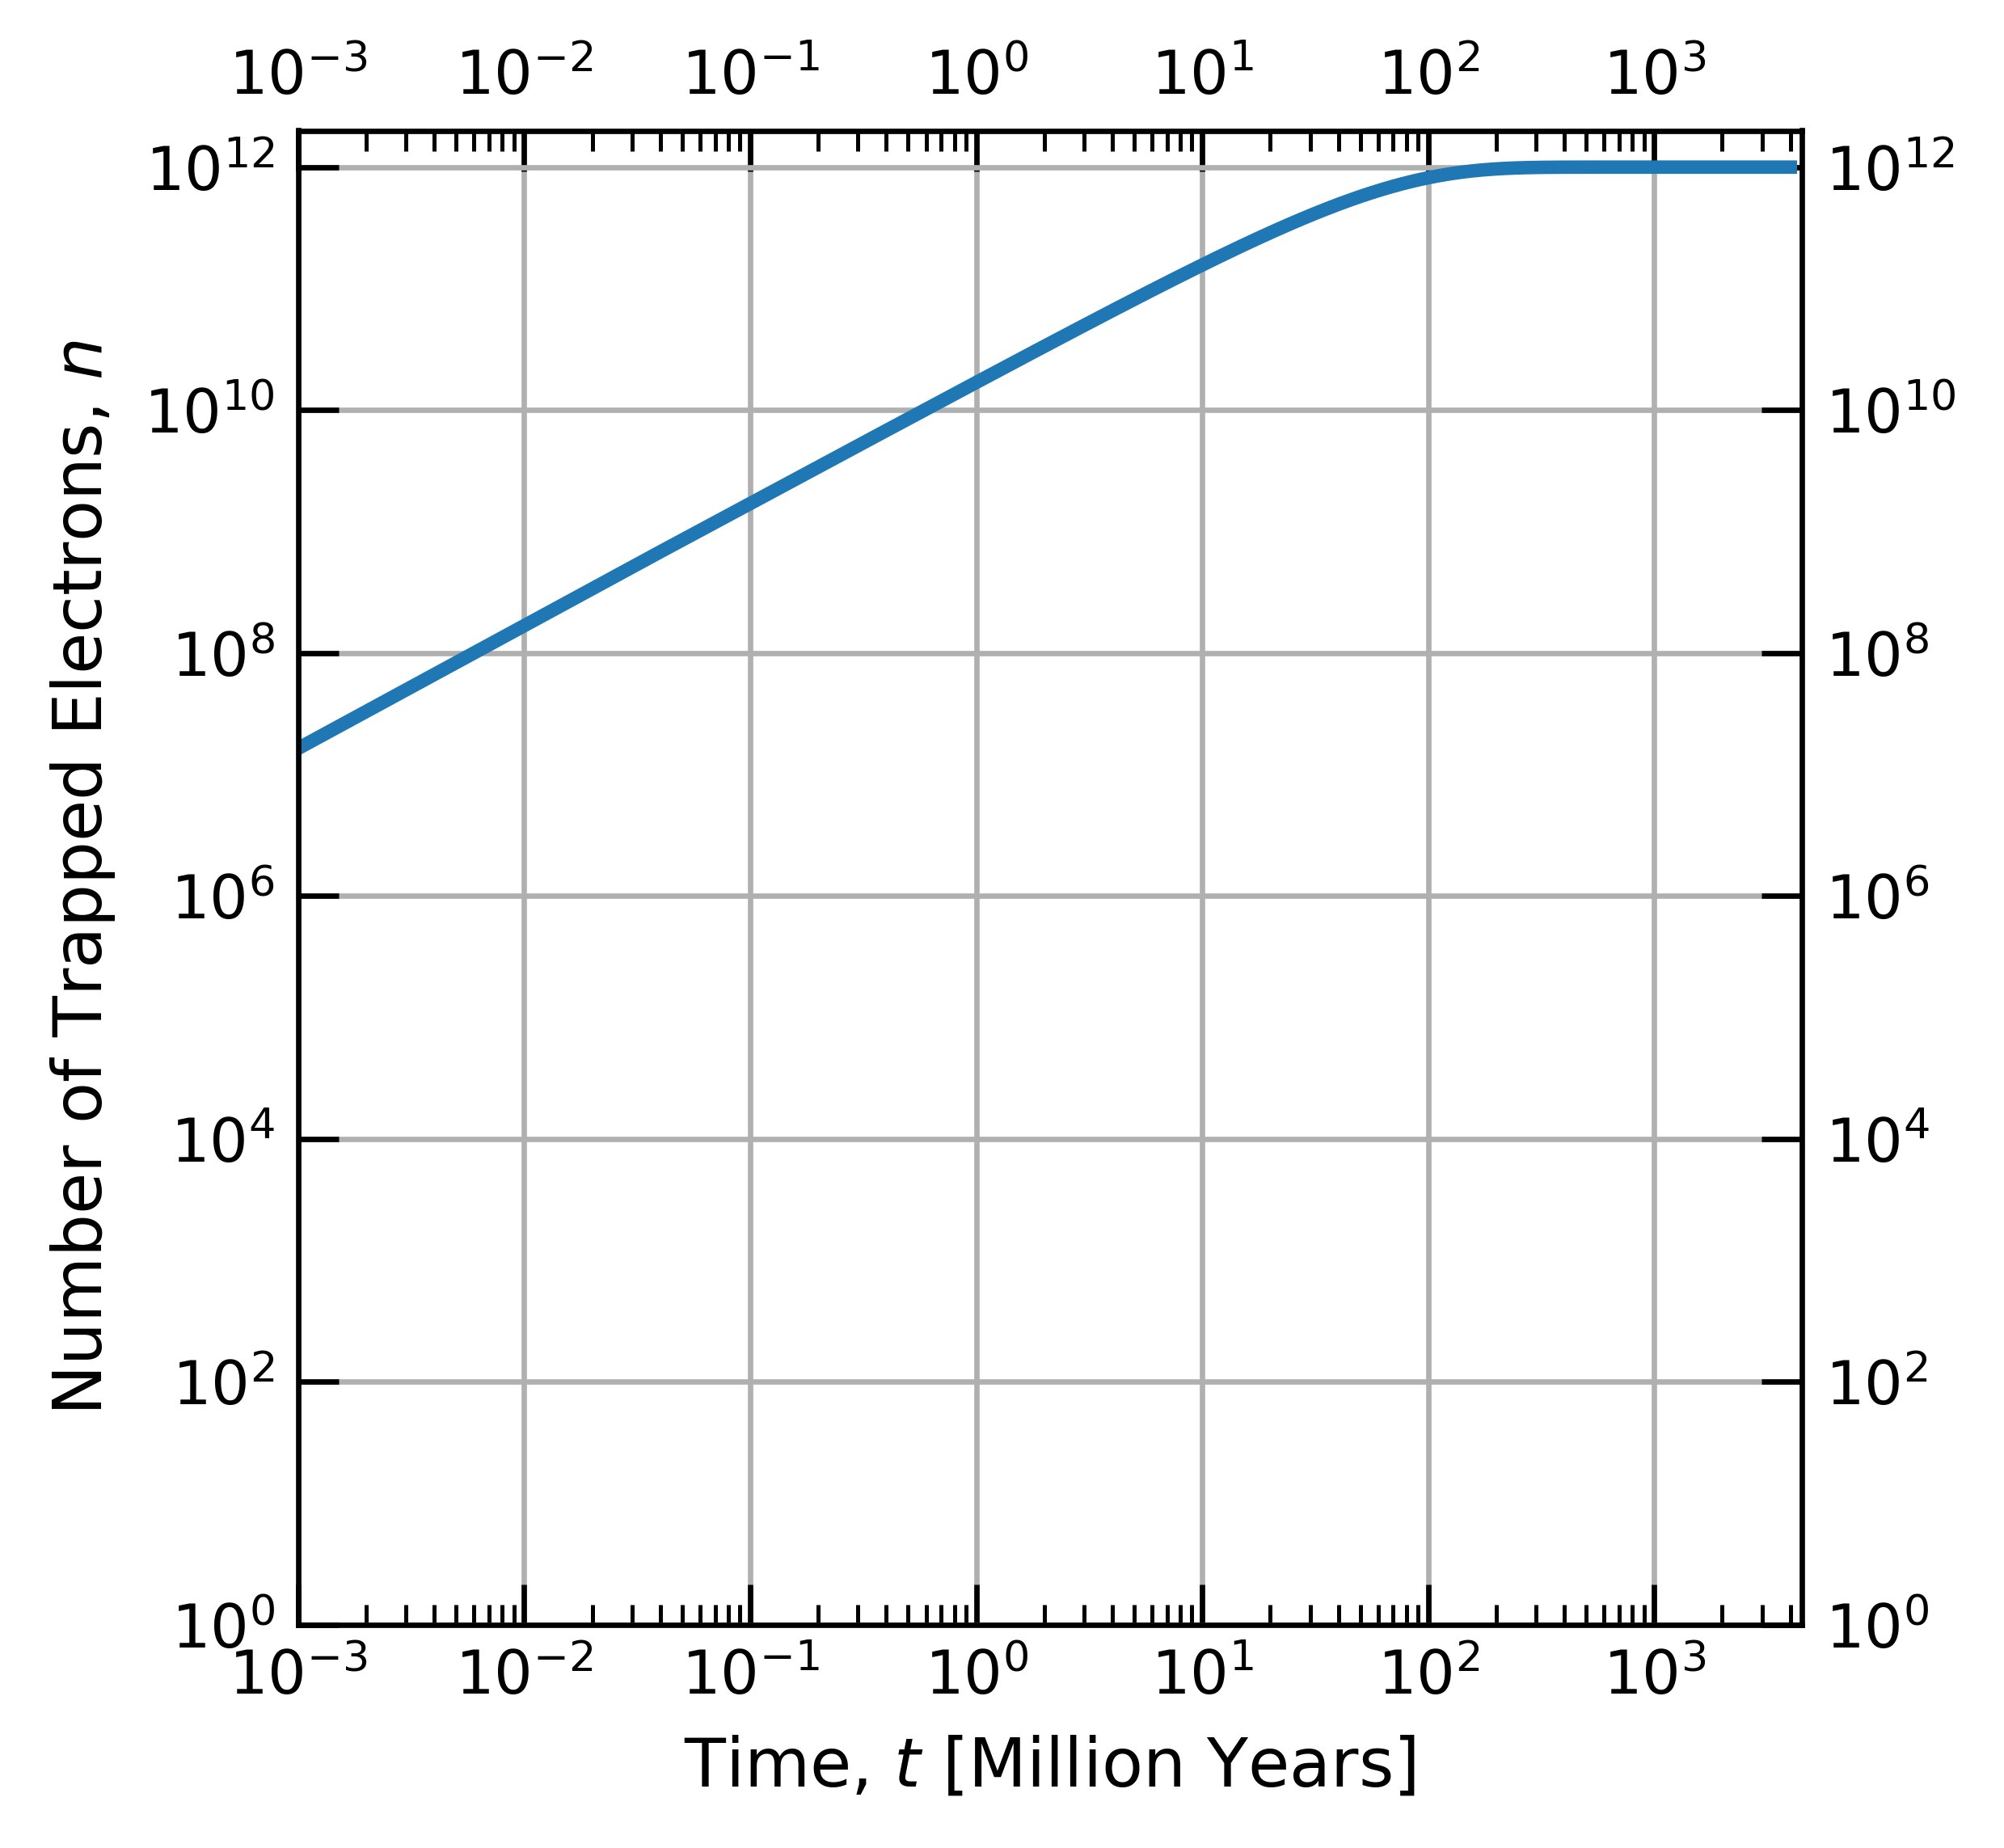

Values plotted in this chart, from the file beside it:
Time (Million Years), Number of Trapped Electrons
0.0, 0.0
0.04, 680031092
0.08, 1359599722
0.12, 2038706205
0.16, 2717350854
0.2, 3395533984
0.24, 4073255908
0.28, 4750516941
0.32, 5427317396
0.36, 6103657585
0.4, 6779537822
0.44, 7454958420
0.48, 8129919691
0.52, 8804421948
0.56, 9478465503
0.6, 10152050667
0.64, 10825177753
0.68, 11497847072
0.72, 12170058935
0.76, 12841813654
0.8, 13513111539
0.84, 14183952901
0.88, 14854338050
0.92, 15524267297
0.96, 16193740952
1, 16862759324
1.04, 17531322724
1.08, 18199431460
1.12, 18867085842
1.16, 19534286178
1.2, 20201032779
1.24, 20867325951
1.28, 21533166004
1.32, 22198553245
1.36, 22863487983
1.4, 23527970525
1.44, 24192001179
1.48, 24855580252
1.52, 25518708052
1.56, 26181384884
1.6, 26843611057
1.64, 27505386875
1.68, 28166712646
1.72, 28827588676
1.76, 29488015271
1.8, 30147992735
1.84, 30807521375
1.88, 31466601496
1.92, 32125233402
1.96, 32783417399
2, 33441153791
2.04, 34098442883
2.08, 34755284979
2.12, 35411680383
2.16, 36067629398
2.2, 36723132328
2.24, 37378189477
2.28, 38032801147
2.32, 38686967642
2.36, 39340689264
... 99,940 more rows
